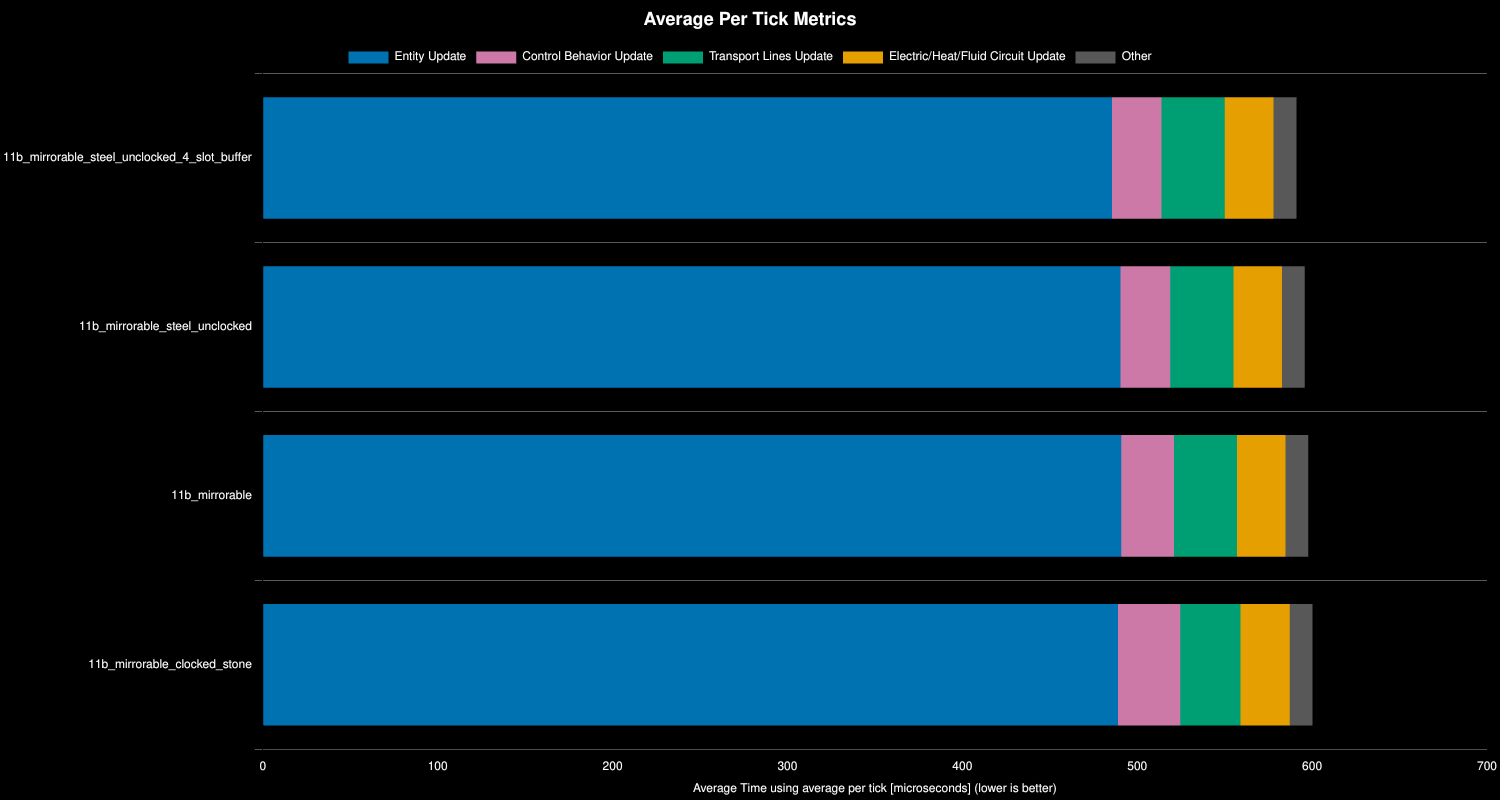

Values plotted in this chart, from the file beside it:
Save File, Entity Update, Transport Lines Update, Control Behavior Update, Electric/Heat/Fluid Circuit Update, Other, Whole Update, % Decrease from Previous, % Decrease from Best
11b_mirrorable_steel_unclocked_4_slot_bu…, 486, 36, 28, 28, 13, 591, , 0%
11b_mirrorable_steel_unclocked, 490, 36, 28, 28, 13, 596, -0.81%, -0.81%
11b_mirrorable, 491, 36, 30, 28, 13, 598, -0.33%, -1.15%
11b_mirrorable_clocked_stone, 489, 34, 36, 28, 13, 600, -0.4%, -1.55%
